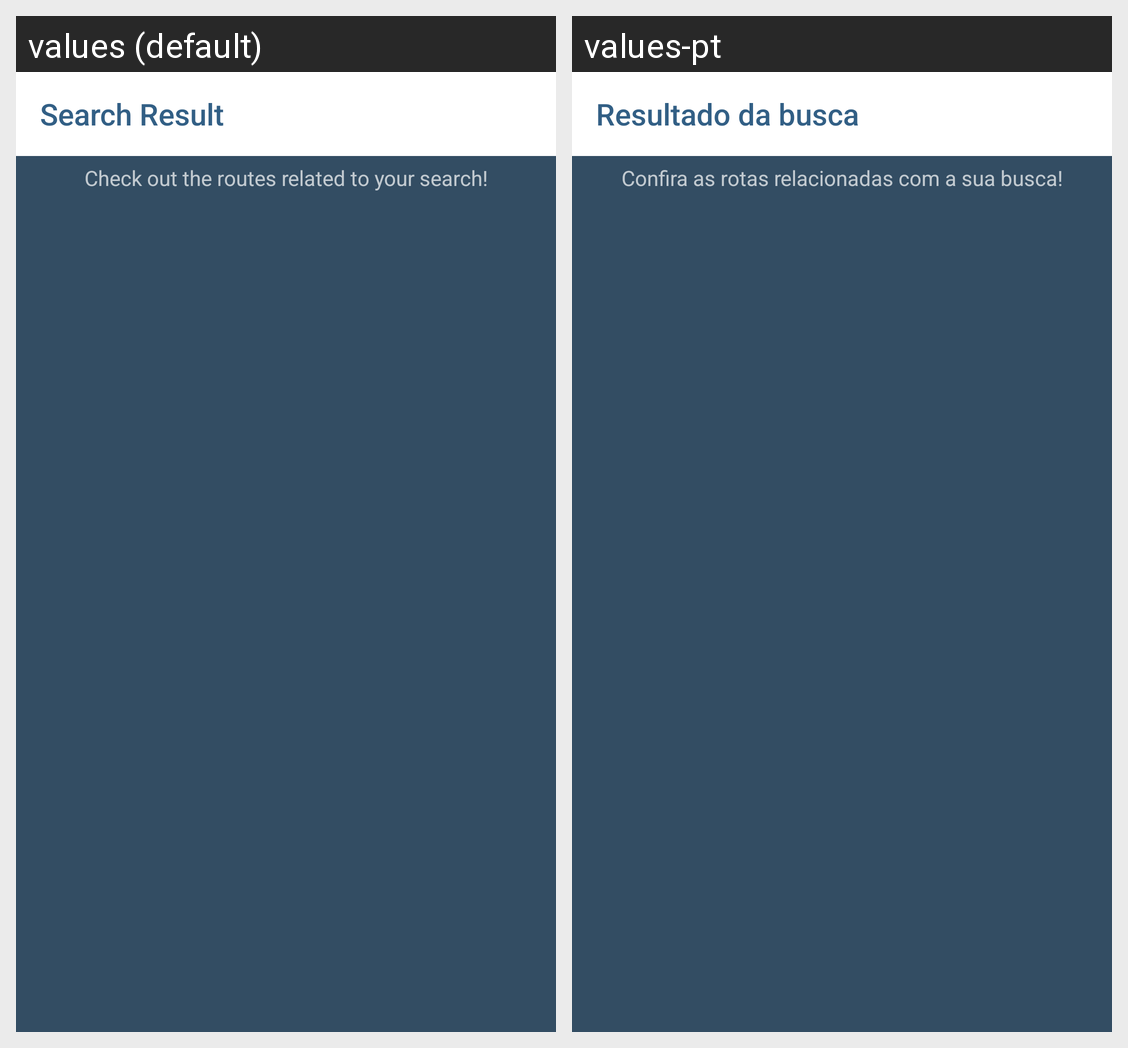

Strings drawn on this Android screen and how each of the app's shown locales translates them:
Android screen res/layout/activity_search.xml rendered under 2 locales, left to right: values (default), values-pt. Device: Nexus 5 (rendered at 1080×1920; each locale shown at half size, 540×960, under a caption strip naming it); theme AppTheme.Dark.
Strings drawn on this screen, with the default value and each locale's value (text and hints the layout hard-codes, and strings that could not be matched under every locale, appear in the picture but are not listed):

search
  values: Search Result
  values-pt: Resultado da busca

search_description
  values: Check out the routes related to your search!
  values-pt: Confira as rotas relacionadas com a sua busca!
